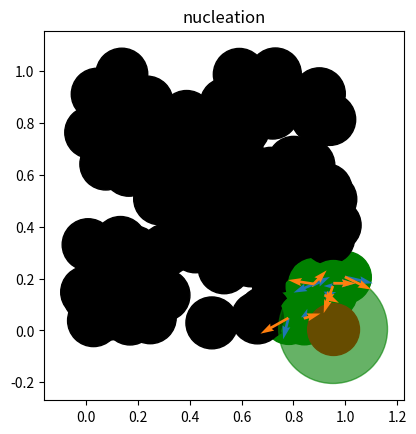
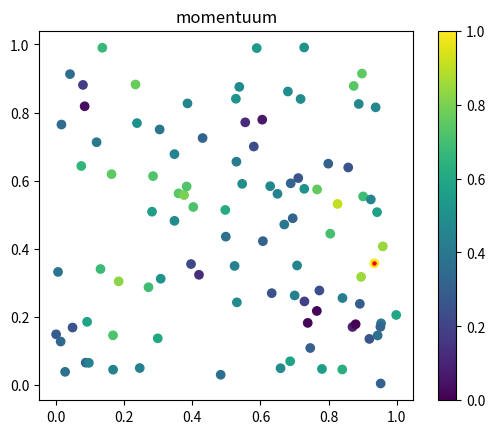

Write the Python code that produced these figures, in order.
#!/usr/Abin/env python

from typing import List
from matplotlib.collections import PatchCollection
import numpy as np
import matplotlib.pyplot as plt

class Bead:
    def __init__(self,
                 radius : float,
                 position : np.ndarray,
                 velocity : np.ndarray,
                 angular_velocity: np.ndarray):
        
        """
        Position and velocity in the dish frame (not the lab frame)
        """

        self.radius = radius
        self.position = position
        self.velocity = velocity
        self.angular_velocity = angular_velocity

        
def find_neighbours(beads : list[Bead],
                    my_bead_id : int,
                    thres_dist : float) -> list:
    """
    beads [list of bead]
    my_bead_id [int]
    thres_dist [float]
    """
    my_bead = beads[my_bead_id]

    neighbours_id = []
    for bead_id, bead in enumerate(beads):
        if bead_id == my_bead_id:
            continue
        # take only projection in xy plane
        dist = np.linalg.norm(bead.position[:2] - my_bead.position[:2])
        if dist < thres_dist:
            neighbours_id.append(bead_id)
            
    return neighbours_id

def compute_transfer_angular_momentuum(beads : list[Bead],
                                       my_bead_id : int,
                                       thres_dist : float,
                                       test : bool=False) -> list:
    """
    idea:
    from rotation of beads in contact compute if this rotation provides vertical uplift
    """
    momentuum_perpendicular = []

    ref_bead = beads[my_bead_id]

    neighbours_list = find_neighbours(beads,
                                      my_bead_id,
                                      thres_dist)

    if test:
        X=[]
        Y=[]
        U=[]
        V=[]
        C=[]
        
    for bead_id in neighbours_list:
        bead = beads[bead_id]

        # compute angular velocity perpendicualr to target bead direction (project onto xy plane)
        direction = bead.position - ref_bead.position

        # xy projection
        direction = direction[0:2]

        # direction in perpendicular direction
        perpendicular = np.array([-direction[1],direction[0]])

        # normalize
        perpendicular = perpendicular/np.linalg.norm(perpendicular)

        # add z dimension
        perpendicular = list(perpendicular)+[0]
        # compute angular velocity in perpendicular component
        mom_perp = np.dot(bead.angular_velocity,
                          perpendicular)

        momentuum_perpendicular.append(mom_perp)
        
        if test:
            X.append(bead.position[0])
            X.append(bead.position[0])
            Y.append(bead.position[1])
            Y.append(bead.position[1])
            
            U.append(perpendicular[0]*mom_perp)
            V.append(perpendicular[1]*mom_perp)
            C.append(0)

            
            U.append(bead.angular_velocity[0])
            V.append(bead.angular_velocity[1])
            C.append(1)
    if test:
        plt.quiver(X,Y,U,V,C,cmap='tab10',clim=[0,10])

    return momentuum_perpendicular

def plot_transfer_angular_momentum(beads: List[Bead], r: float, ref_bead: int=0, prefix: str="") -> None:
    """
        Plot in the same folder:
            * the reference bead and the influence of its neighbors (nucleation)
            * the angular momentum transfer for each bead, highlighting the largest one (momentuum)

        Args:
            beads: list of Bead of a frame
            r: float, radius of the beads
            ref_bead: int, index of the reference bead
            prefix: str, prefix for the name of the files
    """
    # find beads within 10% of radius distance
    beads_within = 2.1*r
    neighbours_id = find_neighbours(beads, ref_bead, beads_within)

    plt.figure()

    for bead_id, bead in enumerate(beads):
        if bead_id in neighbours_id:
            clr = 'g'
        elif bead_id==ref_bead:
            clr = 'r'
        else:
            clr='k'
        if 1:
            ax = plt.gca()
            circ = plt.Circle([bead.position[0],
                            bead.position[1]],
                            bead.radius)
            
            # Make sure the reference bead is on top
            zorder = -10
            if bead_id == ref_bead:
                zorder = -9
            
            coll= PatchCollection([circ], zorder=zorder, color=clr)

            ax.add_collection(coll)
        else:
            plt.scatter(bead.position[0],
                        bead.position[1],
                        s=100*bead.radius,color=clr)

    
    ax = plt.gca()
    ax.add_patch(plt.Circle([beads[ref_bead].position[0],
                             beads[ref_bead].position[1]],
                            beads_within, color='g',alpha=0.6))
    #ax.set_aspect('equal')
    #plt.show()
    #print('verify visually')

    #############
    # test compute tesnfer angular momentuum

    momentuum_list = compute_transfer_angular_momentuum(beads, ref_bead, beads_within,test=True)

    ax = plt.gca()
    ax.set_aspect('equal')
    # plt.legend()
    plt.title(f"{prefix}nucleation")
    plt.savefig(f'{prefix}{ref_bead}_nucleation.png')
    
    print('verify visually')

    # loop over all particles and find the one with largest transfer of angular momentuum
    
    plt.figure()

    momentuum = []
    for ref_bead_loc,bead in enumerate(beads):
        momentuum_list = compute_transfer_angular_momentuum(beads, ref_bead_loc, beads_within)
        momentuum_amplitude = np.sum(momentuum_list)

        momentuum.append(momentuum_amplitude)

    plt.scatter([beads[i].position[0] for i in range(len(beads))],
                [beads[i].position[1] for i in range(len(beads))],
                c=momentuum)

    idx_max = np.argmax(momentuum)

    plt.scatter(beads[idx_max].position[0],
                beads[idx_max].position[1],
                c='r', s=5)
    print(beads[idx_max].position[2])
    
    ax = plt.gca()
    ax.set_aspect('equal')
    
    #plt.show()
    # plt.legend()
    plt.colorbar()
    plt.title(f"{prefix}momentuum")
    plt.savefig(f'{prefix}{ref_bead}_momentuum.png')

if __name__ == "__main__":

    import matplotlib.pyplot as plt

    #################
    # test bead calss
    
    r,pos,vel,ang_vel = [0.5,np.array([0,2,3]), np.array([-0.1,0.3,0.1]), np.array([0.2,0.5,0.1])] 
    bd = Bead(r,pos,vel,ang_vel)
    if r != bd.radius or (pos != bd.position).all() or (vel != bd.velocity).all() or (ang_vel != bd.angular_velocity).all():
        print('r,pos,vel,ang_vel',r,pos,vel,ang_vel)
        print('not correclty stored into bead object')
        print(bd)
        raise RuntimeError('bead object data not save properly: check bead __init__')
    else:
        print('bead object data test passed')

    ######################
    # test find neighbours

    # create N beads with random postion within box 1x1x0.01
    import random 

    N = 100

    Lx = 1.
    Ly = 1.
    Lz = 0.01

    vmax  = 0.1
    avmax = 0.2
    
    r = 0.1
    
    beads = []
    
    for i in range(N):
        pos = np.array([random.uniform(0,Lx),
                        random.uniform(0,Ly),
                        random.uniform(0,Lz)])
        vel = np.array([random.uniform(-vmax,vmax) for i in range(3)])
        ang_vel = np.array([random.uniform(-avmax,avmax) for i in range(3)])

        beads.append(Bead(r,pos,vel,ang_vel))

    plot_transfer_angular_momentum(beads, r)

    
